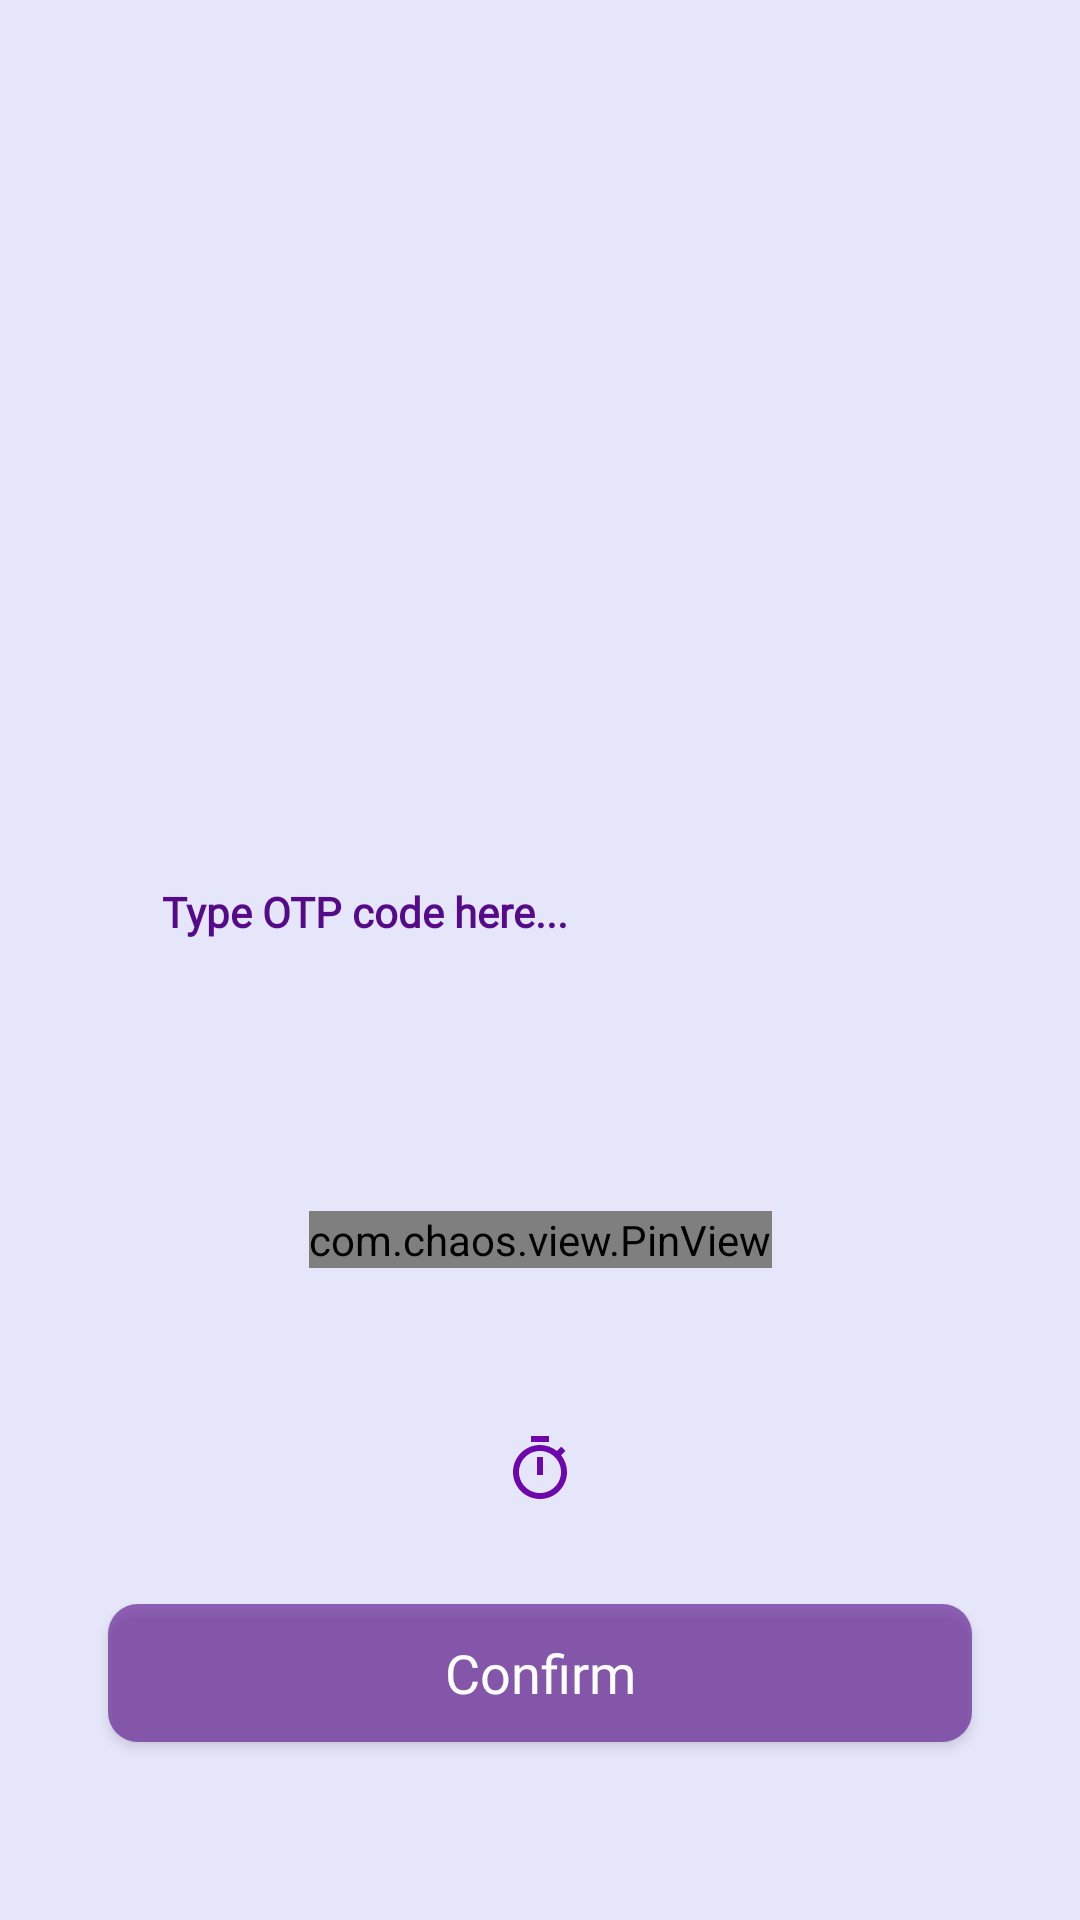

Layout XML and referenced resources for this Android screen:
<!-- AndroidManifest.xml: application theme Theme.FintrexFinance -->
<!-- res/layout/activity_otp.xml -->
<?xml version="1.0" encoding="utf-8"?>
<androidx.constraintlayout.widget.ConstraintLayout xmlns:android="http://schemas.android.com/apk/res/android"
    xmlns:app="http://schemas.android.com/apk/res-auto"
    xmlns:tools="http://schemas.android.com/tools"
    android:layout_width="match_parent"
    android:layout_height="match_parent"
    tools:context=".Otp"
    android:background="@color/light_purple">


        <ImageView
        android:id="@+id/dashlogo"
        android:layout_width="0dp"
        android:layout_height="0dp"
        android:src="@drawable/myfintrexlogo"
        app:layout_constraintBottom_toBottomOf="parent"
        app:layout_constraintEnd_toEndOf="parent"
        app:layout_constraintHeight_percent="0.2"
        app:layout_constraintHorizontal_bias="0.5"
        app:layout_constraintStart_toStartOf="parent"
        app:layout_constraintTop_toTopOf="parent"
        app:layout_constraintVertical_bias="0.08"
        app:layout_constraintWidth_percent="0.7" />

        <TextView
        android:id="@+id/otp_tv"
        android:layout_width="0dp"
        android:layout_height="0dp"
        android:layout_gravity="left"
        android:fontFamily="@font/regular"
        android:text="Type OTP code here..."
            android:textStyle="bold"
        android:textAppearance="@style/Base.TextAppearance.AppCompat.Small"
        android:textColor="@color/purple"
        app:layout_constraintBottom_toBottomOf="parent"
        app:layout_constraintEnd_toEndOf="parent"
        app:layout_constraintHeight_percent=".08"
        app:layout_constraintStart_toStartOf="parent"
        app:layout_constraintTop_toTopOf="parent"
        app:layout_constraintWidth_percent=".7"
        app:layout_constraintVertical_bias="0.5"/>

    <com.chaos.view.PinView
        android:id="@+id/pin"
        style="@style/PinWidget.PinView"
        android:layout_width="wrap_content"
        android:layout_height="wrap_content"
        android:width="60dp"
        android:height="60dp"
        android:cursorVisible="true"
        android:inputType="number"
        android:itemBackground="@color/white"
        android:textColor="@color/black"
        app:cursorColor="@color/black"
        app:hideLineWhenFilled="true"
        app:itemCount="4"
        app:itemRadius="8dp"
        app:itemSpacing="15dp"
        app:layout_constraintBottom_toBottomOf="parent"
        app:layout_constraintEnd_toEndOf="parent"
        app:layout_constraintStart_toStartOf="parent"
        app:layout_constraintTop_toTopOf="parent"
        app:lineColor="@color/purple1"
        app:layout_constraintVertical_bias="0.65"/>

    <TextView
        android:id="@+id/timer"
        android:layout_width="wrap_content"
        android:layout_height="wrap_content"
        android:drawableTop="@drawable/ic_timer"
        android:gravity="center"
        android:textColor="@color/purple"
        android:textStyle="bold"
        app:layout_constraintBottom_toBottomOf="parent"
        app:layout_constraintEnd_toEndOf="parent"
        app:layout_constraintStart_toStartOf="parent"
        app:layout_constraintTop_toTopOf="parent"
        app:layout_constraintVertical_bias="0.8"/>

    <androidx.appcompat.widget.AppCompatButton
        android:id="@+id/idBtnVerify"
        android:layout_width="0dp"
        android:layout_height="0dp"
        android:background="@drawable/edit_bg"
        android:fontFamily="@font/btn_letter"
        android:text="Confirm"
        android:textAppearance="@style/Base.TextAppearance.AppCompat.Medium"
        android:textColor="@color/white"
        app:layout_constraintBottom_toBottomOf="parent"
        app:layout_constraintEnd_toEndOf="parent"
        app:layout_constraintHeight_percent=".072"
        app:layout_constraintStart_toStartOf="parent"
        app:layout_constraintTop_toTopOf="parent"
        app:layout_constraintWidth_percent=".8"
        app:layout_constraintVertical_bias="0.9"/>

</androidx.constraintlayout.widget.ConstraintLayout>
<!-- resources referenced by this layout -->
<resources>
  <color name="black">#000000</color>
  <color name="light_purple">#e6e6fa</color>
  <color name="purple">#550a8a</color>
  <color name="purple1">#6c4892</color>
  <color name="white">#ffffff</color>
  <!-- drawable edit_bg (drawable) -->
  <?xml version="1.0" encoding="utf-8"?>
  <shape xmlns:android="http://schemas.android.com/apk/res/android">
  
      <corners android:radius="10dp"/>
      <solid android:color="@color/purpletrans"/>
  
  
  
  </shape>
  <!-- drawable ic_timer (drawable) -->
  <vector android:height="24dp" android:tint="#6D07AB"
      android:viewportHeight="24" android:viewportWidth="24"
      android:width="24dp" xmlns:android="http://schemas.android.com/apk/res/android">
      <path android:fillColor="@android:color/white" android:pathData="M15,1L9,1v2h6L15,1zM11,14h2L13,8h-2v6zM19.03,7.39l1.42,-1.42c-0.43,-0.51 -0.9,-0.99 -1.41,-1.41l-1.42,1.42C16.07,4.74 14.12,4 12,4c-4.97,0 -9,4.03 -9,9s4.02,9 9,9 9,-4.03 9,-9c0,-2.12 -0.74,-4.07 -1.97,-5.61zM12,20c-3.87,0 -7,-3.13 -7,-7s3.13,-7 7,-7 7,3.13 7,7 -3.13,7 -7,7z"/>
  </vector>
  <style name="Theme.FintrexFinance" parent="Theme.MaterialComponents.Light.NoActionBar">
          
          <item name="colorPrimary">@color/purple</item>
          <item name="colorPrimaryVariant">@color/purple1</item>
          <item name="colorOnPrimary">@color/white</item>
          
          <item name="colorSecondary">@color/orange</item>
          <item name="colorSecondaryVariant">@color/grey1</item>
          <item name="colorOnSecondary">@color/black</item>
          <item name="android:windowAnimationStyle">@style/animation</item>
          
          <item name="android:statusBarColor" tools:targetApi="l">@color/purpletop</item>
          
          <item name="android:textViewStyle">@style/RobotoTextViewStyle</item>
          <item name="android:buttonStyle">@style/RobotoButtonStyle</item>
  
      </style>
  <color name="purpletrans">#99550a8a</color>
  <color name="orange">#f1592c</color>
  <color name="grey1">#958074</color>
  <style name="animation">
          <item name="android:windowEnterAnimation">@android:anim/fade_in</item>
          <item name="android:windowExitAnimation">@android:anim/fade_out</item>
      </style>
  <color name="purpletop">#6a2cba</color>
  <style name="RobotoTextViewStyle" parent="android:Widget.TextView">
          <item name="android:fontFamily">@font/arial</item>
      </style>
  <style name="RobotoButtonStyle" parent="Widget.AppCompat.Button">
          <item name="android:fontFamily">@font/arial</item>
      </style>
</resources>
